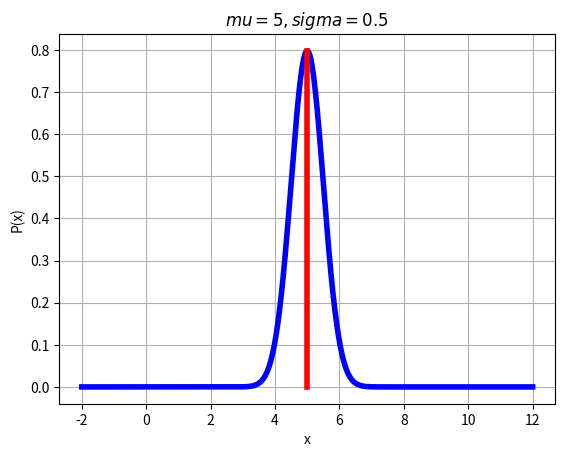

This figure's Python source:
#-*- coding: utf-8 -*-

import matplotlib.pyplot as plt
import numpy as np


def gaussian1d(mu, sigma, x):
	p = 1/(sigma*np.sqrt(2*np.pi))*np.exp((-np.square(x-mu))/(2*(sigma**2)))
	return p
	
x = np.arange(-2,12.01,0.01)
mu = 5
sigma = 0.5
p = gaussian1d(mu, sigma, x)
if __name__ == "__main__":
	print('The integration of p with respect to x is %.f\n' %np.trapz(p,x,axis=0))
	plt.figure('One D Gaussian distribution')
	plt.plot(x,p,'b-',linewidth=4) 
	plt.plot([mu,mu],[np.min(p),np.max(p)],'r-',linewidth=4)
 
	plt.title(r'$mu=%s,sigma=%s$'%(mu,sigma))
	plt.xlabel('x')
	plt.ylabel('P(x)') 
	plt.grid('on') 
	plt.show()

